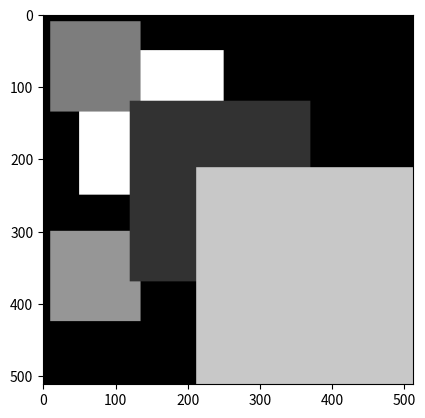

The script that saved this image:

import numpy as np

from matplotlib import pyplot as plt

#Generate random array of zeros 512 rows and 512 columns

img = np.zeros((512,512))

#create white box an array [value] is the no. of values and determine the intensity, reshape it into rows and columns

box1 = np.array([255]*200*200).reshape(200,200)
box2 = np.array([150]*125*125).reshape(125,125)
box3 = np.array([125]*125*125).reshape(125,125)
box4 = np.array([50]*250*250).reshape(250,250)
box5 = np.array([200]*300*300).reshape(300,300)

#Generate specific x-y coordinates 

x1=50
y1=50
x2=300
y2=10
x3=10
y3=10
x4=120
y4=120
x5=212
y5=212

#Replace part of original image with white box

img[x1:x1+200, y1:y1+200] = box1
img[x2:x2+125, y2:y2+125] = box2
img[x3:x3+125, y3:y3+125] = box3
img[x4:x4+250, y4:y4+250] = box4
img[x5:x5+300, y5:y5+300] = box5

#plot in gray scale

plt.imshow(img, cmap="gray")
plt.show()


